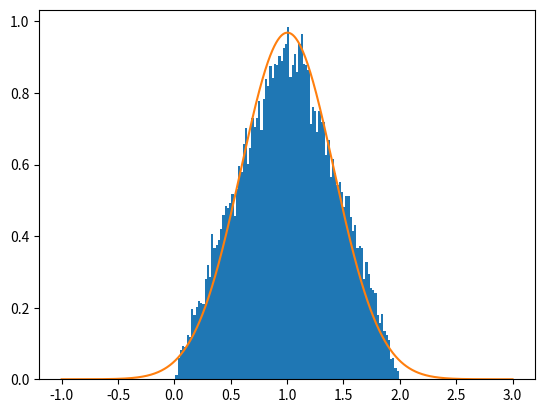

Generate this figure with matplotlib:
import numpy as np
import matplotlib.pyplot as plt




def fx(x,mu,sigma): # implementation of probability density function of Normal Distribution
    return 1/(sigma*np.sqrt(2*np.pi))*np.exp(-np.power((x-mu)/sigma,2)/2)

arrx = [] # an array to append calculated y1 values
bins = 100

a = 0 # interval [a , b]
b = 1 # interval [a , b]
mu = (a+b)/2 # theoretical mean or expected value of Standart Uniform Distribution
sigmasquare = ((b-a)**2) / 12 # theoretical variance of Standart Uniform Distribution



for n in range(20000):
    data = np.random.uniform(0,1,2) # generating 2 points between 0 and 1.
    x = data[0] + data[1] #y1 = x1 + x2
    print(x)
    arrx.append(x) # append y1 to an array

print("Theoretical Mean :" , 2*mu)
print("Theoretical Variance :", 2*sigmasquare)
mean=np.mean(arrx) # calculating mean of the array
print("Experimental Mean :" ,mean)
std=np.std(arrx) # calculating standart deviation of the array
print("Experimental Variance :" , std**2)
print("Standart Deviation" ,std)

x=np.linspace(-1, 3 , 1000) #x axis
plt.hist(arrx, bins , density=True) # plot histogram
plt.plot(x,fx(x,mean,std)) # plot Normal Distribution Function
plt.show() # show Graphs
